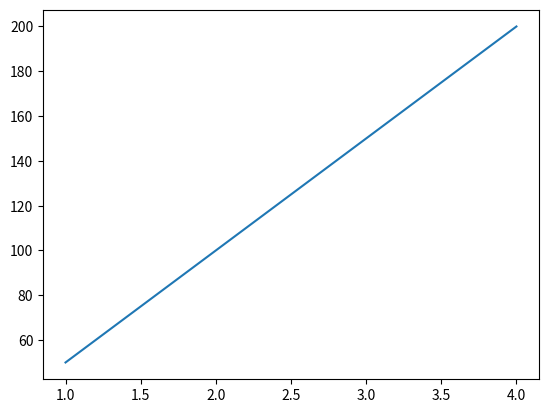

Write Python code to recreate this figure.
import matplotlib.pyplot as plt
import numpy as np
x=np.array([1,2,3,4])
y=np.array([50,100,150,200])
plt.plot(x,y)
plt.show()

